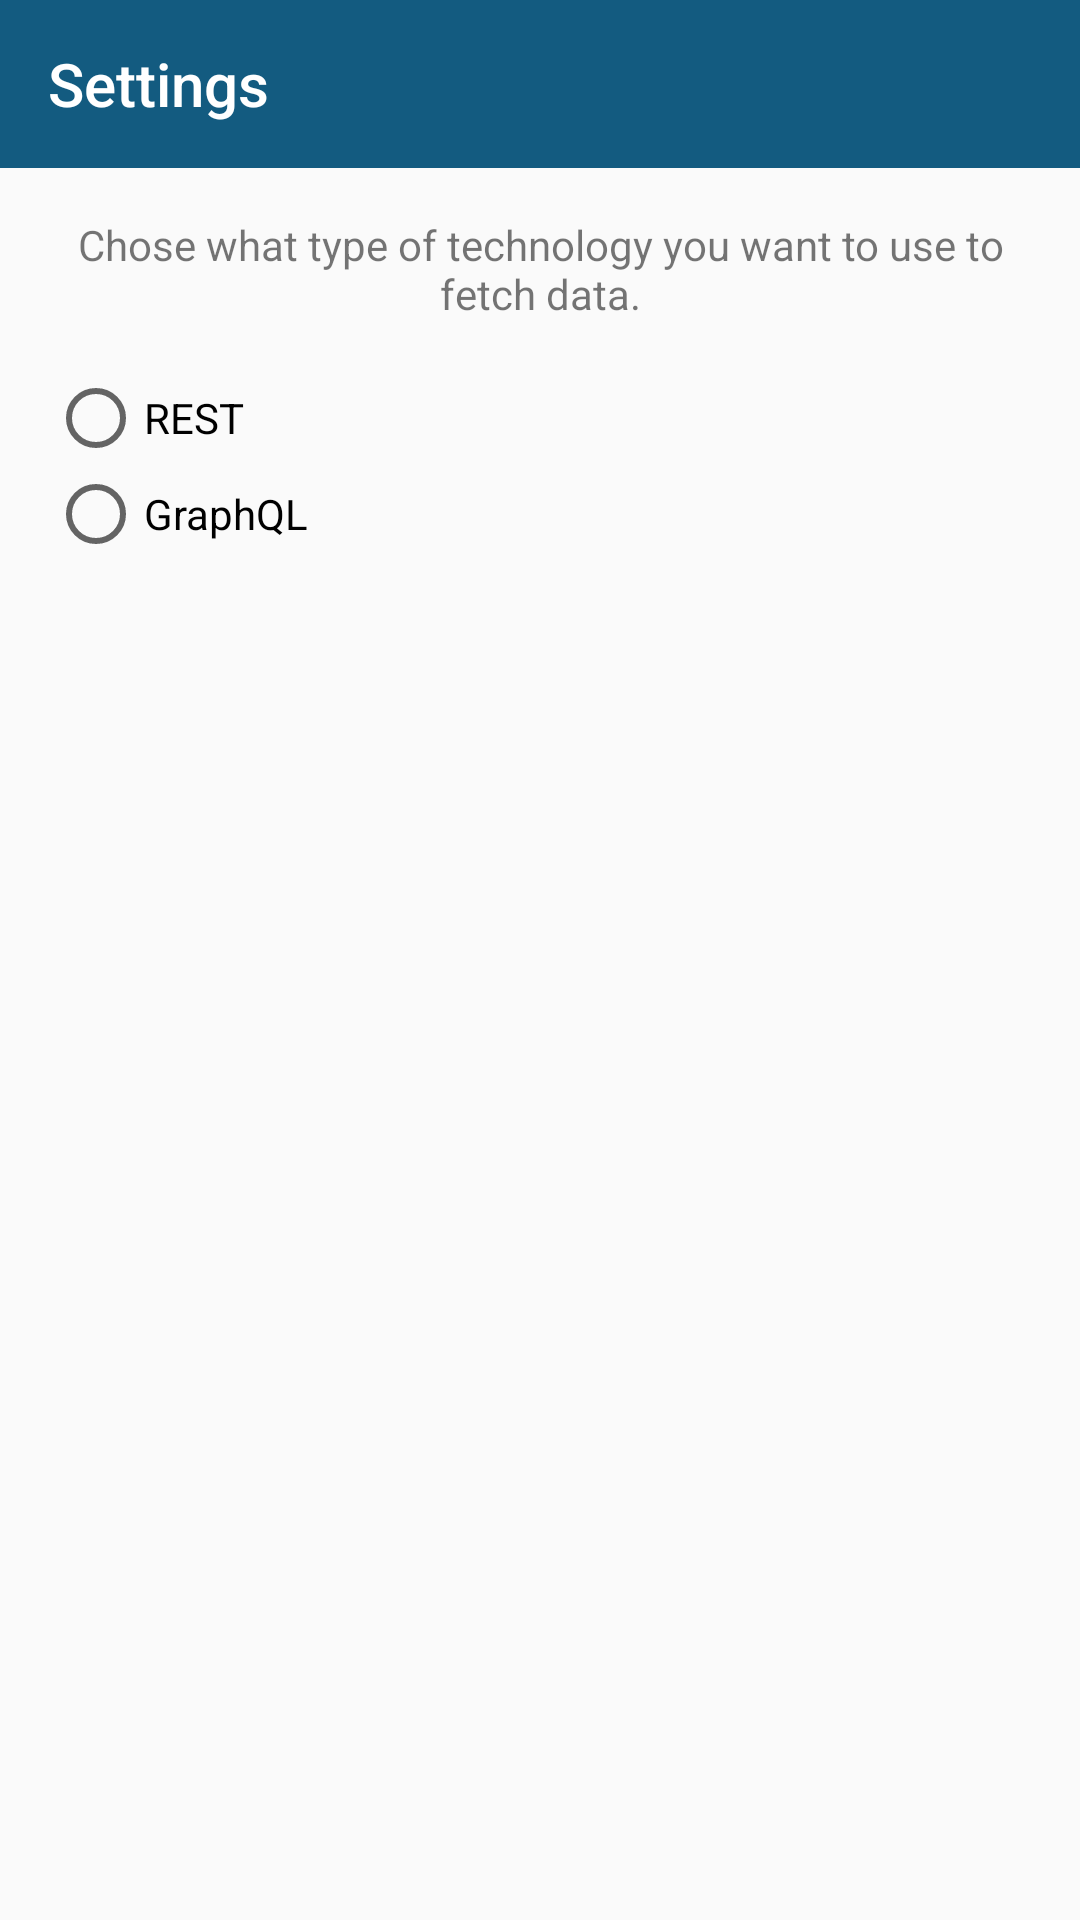

Write the Android layout XML for this screen, with the resource values it uses.
<!-- AndroidManifest.xml: application theme AppTheme -->
<!-- res/layout/activity_settings.xml -->
<?xml version="1.0" encoding="utf-8"?>
<LinearLayout
    xmlns:android="http://schemas.android.com/apk/res/android"
    xmlns:app="http://schemas.android.com/apk/res-auto"
    android:orientation="vertical"
    android:layout_width="match_parent"
    android:layout_height="match_parent"
    android:id="@+id/root_parent"
    >
    <android.support.v7.widget.Toolbar
        android:id="@+id/toolbar"
        android:layout_width="match_parent"
        android:layout_height="wrap_content"
        android:minHeight="?attr/actionBarSize"
        android:background="?attr/colorPrimary"
        app:title="Settings"
        app:titleTextColor="@color/white"
        app:navigationIcon="@drawable/ic_back"
        />

    <TextView
        android:layout_width="match_parent"
        android:layout_height="wrap_content"
        android:text="Chose what type of technology you want to use to fetch data."
        android:padding="@dimen/unit_2"
        android:gravity="center"
        />

    <RadioGroup
        android:id="@+id/radio_group"
        android:layout_width="match_parent"
        android:layout_height="wrap_content"
        android:layout_marginStart="@dimen/unit_2"
        >
        <RadioButton
            android:id="@+id/rest"
            android:layout_width="match_parent"
            android:layout_height="wrap_content"
            android:text="REST"
            />
        <RadioButton
            android:id="@+id/graphql"
            android:layout_width="match_parent"
            android:layout_height="wrap_content"
            android:text="GraphQL"
            />

    </RadioGroup>
</LinearLayout>
<!-- resources referenced by this layout -->
<resources>
  <color name="white">#ffffff</color>
  <dimen name="unit_2">16dp</dimen>
  <style name="AppTheme" parent="Theme.AppCompat.Light.DarkActionBar">
          <item name="colorPrimary">@color/chathams_blue</item>
          <item name="colorPrimaryDark">@color/blue_whale</item>
          <item name="colorAccent">@color/dust_gray</item>
          <item name="windowActionBar">false</item>
          <item name="windowNoTitle">true</item>
      </style>
  <color name="chathams_blue">#135b80</color>
  <color name="blue_whale">#03384e</color>
  <color name="dust_gray">#999999</color>
</resources>
